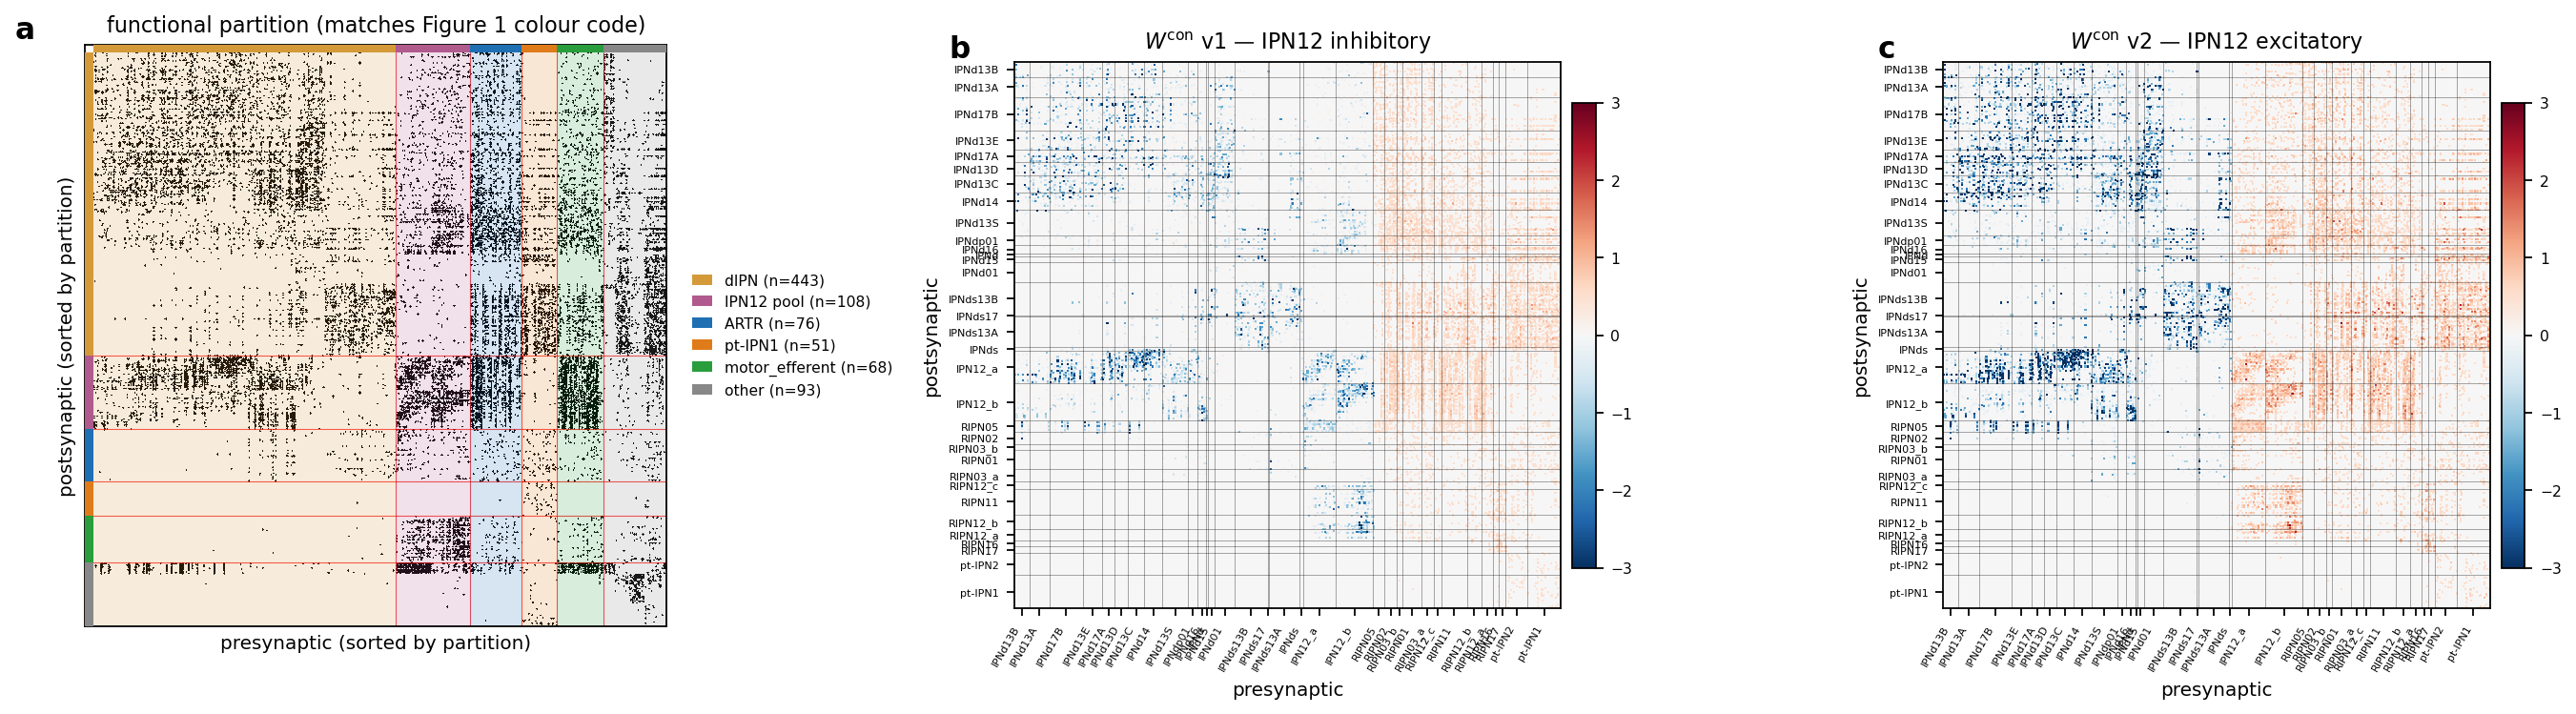

Recreate this plot in Python.
"""Zebrafish HD-circuit connectome summary for the nominal 839-cell
IPN12 circuit, in its two Dale-sign variants.

The nominal circuit includes the IPN12_a / IPN12_b sub-types in the
recurrent pool. Two circuits are built from the same topology:
  v1  zebrafish_HD_IPN12_839_v1 : IPN12 outgoing weights Dale-flipped
                                  to inhibitory (GABAergic hypothesis)
  v2  zebrafish_HD_IPN12_839_v2 : IPN12 outgoing weights left positive
                                  (glutamatergic / excitatory hypothesis)
Only the IPN12 outgoing sign differs; the support is identical.

1 x 3 panels:
  (a) Support mask with neurons sorted by the six-way functional
      partition introduced in the proprioception circuit (ARTR,
      pt-IPN1, motor_efferent, dIPN, IPN12 pool, other), with
      colour-coded axis strips marking each block. Colour code is
      shared with Figure 1 of zebrafish.tex so the two figures read
      together.
  (b) Signed W_con, v1 (IPN12 inhibitory), z-scored over non-zero
      entries and clipped to +/-3.
  (c) Signed W_con, v2 (IPN12 excitatory), same scale.

Output: figures/zebrafish/fig_connectome_summary_HD_IPN12.png
"""
from __future__ import annotations

import argparse
import os
import sys

sys.path.insert(0, os.path.join(os.path.dirname(__file__), "..", "..", "src"))

import matplotlib
matplotlib.use("Agg")
import matplotlib.pyplot as plt
from matplotlib.patches import Patch
import numpy as np
import torch

from connectome_gnn.utils import load_data_root_from_json, set_data_root
from connectome_gnn.models.utils import load_run_config
from connectome_gnn.models.registry import create_model


# Coarse cell-type categories for the violin panels (the 33 fine fish2
# subtypes are too many to read as violins). IPN12 is the category that
# flips sign between v1 and v2.
COARSE_ORDER = ["IPNd", "IPNds", "IPN12", "RIPN", "pt-IPN"]
COARSE_COLOR = {
    "IPNd": "#cf222e",    # red   (dIPN HD ring)
    "IPNds": "#d29922",   # orange (dorsal-subset)
    "IPN12": "#2ea043",   # green  (the unknown-sign sub-types)
    "RIPN": "#1f6feb",    # blue   (habenular afferents)
    "pt-IPN": "#8957e5",  # purple (pretectal afferents)
}
V1_COLOR = "#1f6feb"  # blue  -> v1 (IPN12 inhibitory)
V2_COLOR = "#cf222e"  # red   -> v2 (IPN12 excitatory)

# Six-way functional partition introduced in the proprioception circuit
# (Figure 3 of zebrafish.tex). Same colour code as Figure 1 of the same
# document so the partition reads consistently across figures.
PARTITION_ORDER = [
    "dIPN", "IPN12 pool", "ARTR", "pt-IPN1", "motor_efferent", "other",
]
PARTITION_COLOR = {
    "dIPN":      "#d49a3a",
    "IPN12 pool":     "#b15a8e",
    "ARTR":           "#1f6fb3",
    "pt-IPN1":        "#e07b1a",
    "motor_efferent": "#2a9d3d",
    "other":          "#888888",
}
_ARTR_TYPES = {"RIPN01", "RIPN02", "RIPN03_a", "RIPN03_b"}
_MOTOR_EFFERENT_TYPES = {"RIPN11", "RIPN12_a", "RIPN12_c"}


def _coarse_of(name):
    if name.startswith("IPN12"):
        return "IPN12"
    if name.startswith("IPNds"):
        return "IPNds"
    if name.startswith("IPNd"):
        return "IPNd"
    if name.startswith("RIPN"):
        return "RIPN"
    if name.startswith("pt-IPN") or name.startswith("ptIPN"):
        return "pt-IPN"
    return "other"


def _partition_of(name):
    """Six-way functional partition matching the proprioception circuit."""
    if name in _ARTR_TYPES:
        return "ARTR"
    if name in _MOTOR_EFFERENT_TYPES:
        return "motor_efferent"
    if name == "pt-IPN1":
        return "pt-IPN1"
    if name.startswith("IPN12"):
        return "IPN12 pool"
    if name.startswith("IPNds") or name.startswith("IPNd"):
        return "dIPN"
    return "other"


def _partition_ids(nt, names):
    """Per-neuron partition label for each neuron index."""
    return np.array([_partition_of(names[int(t)]) for t in nt], dtype=object)


def _load_W(config_name, device):
    config, _ = load_run_config(config_name, explicit_output_root=False, task="train")
    net = create_model(
        config.graph_model.signal_model_name,
        aggr_type=config.graph_model.aggr_type,
        config=config, device=device,
    )
    W = net.W_con.detach().cpu().numpy()
    nt = np.asarray(net.neuron_types).astype(int)
    names = list(net.type_names)
    return W, nt, names


def _coarse_ids(nt, names):
    """Per-neuron coarse-category label (string) for each neuron index."""
    return np.array([_coarse_of(names[int(t)]) for t in nt], dtype=object)


def _draw_block_grid(ax, type_ids, names, color="k", alpha=0.5, lw=0.3):
    order = np.argsort(type_ids, kind="stable")
    b = np.where(np.diff(type_ids[order]) != 0)[0] + 0.5
    for x in b:
        ax.axvline(x, color=color, lw=lw, alpha=alpha)
        ax.axhline(x, color=color, lw=lw, alpha=alpha)
    boundaries = np.concatenate([[0], b + 0.5, [type_ids.size]])
    centres = (boundaries[:-1] + boundaries[1:]) / 2 - 0.5
    lab = [names[int(type_ids[order[int(c)]])] for c in centres]
    ax.set_xticks(centres); ax.set_xticklabels(lab, fontsize=5,
                                                rotation=60, ha="right")
    ax.set_yticks(centres); ax.set_yticklabels(lab, fontsize=5)
    ax.set_xlabel("presynaptic", fontsize=9)
    ax.set_ylabel("postsynaptic", fontsize=9)


def _panel_W(ax, W, type_ids, names, ref_nz=None, title="", dilate_iter=1):
    from scipy.ndimage import maximum_filter, minimum_filter
    nz = W[W != 0] if ref_nz is None else ref_nz
    mu, sd = float(nz.mean()), float(nz.std())
    Z = np.where(W != 0, (W - mu) / max(sd, 1e-8), 0.0).clip(-3.0, 3.0)
    size = 2 * int(dilate_iter) + 1
    Zpos = maximum_filter(np.where(Z > 0, Z, 0.0), size=size)
    Zneg = minimum_filter(np.where(Z < 0, Z, 0.0), size=size)
    Zvis = np.where(np.abs(Zpos) >= np.abs(Zneg), Zpos, Zneg)
    im = ax.imshow(Zvis, cmap="RdBu_r", vmin=-3.0, vmax=3.0,
                   interpolation="nearest", aspect="equal")
    _draw_block_grid(ax, type_ids, names, color="k", alpha=0.5)
    if title:
        ax.set_title(title, fontsize=10)
    cb = plt.colorbar(im, ax=ax, fraction=0.04, pad=0.02, shrink=0.85)
    cb.ax.tick_params(labelsize=7)


def _panel_mask(ax, W, type_ids, names, dilate_iter=1):
    from scipy.ndimage import binary_dilation
    M = (W != 0)
    Mvis = binary_dilation(M, iterations=dilate_iter).astype(np.float32)
    ax.imshow(Mvis, cmap="binary", vmin=0, vmax=1,
              interpolation="nearest", aspect="equal")
    _draw_block_grid(ax, type_ids, names, color="r", alpha=0.6)
    density = float(M.sum()) / float(M.size)
    ax.set_title(rf"$\mathrm{{supp}}(W^{{\mathrm{{con}}}})$ "
                 rf"(shared; density $={density:.3f}$)", fontsize=10)


def _collect(W, coarse, mode):
    """Return {category: 1D nonzero-weight array} for incoming (post=cat)
    or outgoing (pre=cat) edges."""
    out = {}
    for c in COARSE_ORDER:
        idx = np.where(coarse == c)[0]
        if idx.size == 0:
            out[c] = np.array([])
            continue
        block = W[idx, :] if mode == "incoming" else W[:, idx]
        v = block.ravel()
        out[c] = v[v != 0]
    return out


def _paired_violin(ax, d1, d2, ylabel, title):
    xs = np.arange(len(COARSE_ORDER))
    for sign, dd, col, dx in ((-1, d1, V1_COLOR, -0.2), (1, d2, V2_COLOR, 0.2)):
        data, pos = [], []
        for k, c in enumerate(COARSE_ORDER):
            arr = dd[c]
            if arr.size >= 2:
                data.append(arr); pos.append(xs[k] + dx)
        if not data:
            continue
        parts = ax.violinplot(data, positions=pos, widths=0.34,
                              showmeans=True, showextrema=False)
        for body in parts["bodies"]:
            body.set_facecolor(col); body.set_edgecolor("0.3")
            body.set_linewidth(0.5); body.set_alpha(0.78)
        if "cmeans" in parts:
            parts["cmeans"].set_color("0.15"); parts["cmeans"].set_linewidth(1.0)
    ax.axhline(0.0, color="0.6", lw=0.5)
    ax.set_xticks(xs); ax.set_xticklabels(COARSE_ORDER, rotation=20, ha="right",
                                          fontsize=8)
    ax.set_ylabel(ylabel, fontsize=9)
    ax.set_title(title, fontsize=10)
    ax.legend(handles=[Patch(facecolor=V1_COLOR, alpha=0.78,
                             label="v1 (IPN12 inhib.)"),
                       Patch(facecolor=V2_COLOR, alpha=0.78,
                             label="v2 (IPN12 excit.)")],
              fontsize=7, loc="upper right", frameon=False)


def _panel_partition_matrix(ax, W, partition):
    """Support mask with neurons sorted by the functional partition.

    Neurons are reordered so members of the same partition are
    contiguous; the matrix becomes a block-structured view of the
    connectome where the ARTR / pt-IPN1 / motor_efferent /
    dIPN / IPN12 / other blocks are visible. Coloured strips on
    the row and column axes carry the partition identity in the same
    palette used by Figure 1 of zebrafish.tex.
    """
    from matplotlib.collections import PatchCollection
    from matplotlib.patches import Rectangle
    from scipy.ndimage import binary_dilation
    # Stable order: PARTITION_ORDER groups, then original index within.
    order_key = {k: i for i, k in enumerate(PARTITION_ORDER)}
    perm = np.argsort(
        [order_key.get(p, len(PARTITION_ORDER)) for p in partition],
        kind="stable",
    )
    W_sorted = W[np.ix_(perm, perm)]
    part_sorted = partition[perm]

    # Support mask, lightly dilated for visibility at panel resolution.
    M = (W_sorted != 0)
    Mvis = binary_dilation(M, iterations=1).astype(np.float32)
    ax.imshow(Mvis, cmap="binary", vmin=0, vmax=1,
              interpolation="nearest", aspect="equal")

    # Block boundaries between partitions.
    b = np.where(np.diff(
        np.array([order_key.get(p, len(PARTITION_ORDER)) for p in part_sorted])
    ) != 0)[0] + 0.5
    for x in b:
        ax.axvline(x, color="r", lw=0.5, alpha=0.7)
        ax.axhline(x, color="r", lw=0.5, alpha=0.7)
    boundaries = np.concatenate([[0], b + 0.5, [part_sorted.size]])

    # Strip width as a fraction of the axes — drawn as rectangles
    # outside the matrix area so the partition is visible without
    # cluttering the connectivity.
    N = part_sorted.size
    strip = max(8, int(N * 0.015))
    for lo, hi in zip(boundaries[:-1], boundaries[1:]):
        lo = int(round(lo)); hi = int(round(hi))
        cat = part_sorted[lo]
        col = PARTITION_COLOR.get(cat, "0.5")
        # Top strip (along columns).
        ax.add_patch(Rectangle(
            (lo - 0.5, -strip - 0.5), hi - lo, strip,
            facecolor=col, edgecolor="none", clip_on=False, zorder=4,
        ))
        # Left strip (along rows).
        ax.add_patch(Rectangle(
            (-strip - 0.5, lo - 0.5), strip, hi - lo,
            facecolor=col, edgecolor="none", clip_on=False, zorder=4,
        ))
        # Transparent column overlay across the full matrix body so the
        # partition identity is readable inside the matrix, not just on
        # the axis strips. Low alpha so the connectivity stays visible.
        ax.add_patch(Rectangle(
            (lo - 0.5, -0.5), hi - lo, N,
            facecolor=col, edgecolor="none", alpha=0.18, zorder=2,
        ))

    ax.set_xlim(-strip - 0.5, N - 0.5)
    ax.set_ylim(N - 0.5, -strip - 0.5)
    ax.set_xticks([]); ax.set_yticks([])
    ax.set_xlabel("presynaptic (sorted by partition)", fontsize=9)
    ax.set_ylabel("postsynaptic (sorted by partition)", fontsize=9)
    ax.set_title("functional partition (matches Figure 1 colour code)",
                 fontsize=10)

    # Compact legend below the panel — Figure 1's same colour swatches.
    from matplotlib.patches import Patch
    handles = [Patch(facecolor=PARTITION_COLOR[k], edgecolor="none",
                     label=f"{k} (n={int((part_sorted==k).sum())})")
               for k in PARTITION_ORDER if (part_sorted == k).any()]
    ax.legend(handles=handles, loc="center left",
              bbox_to_anchor=(1.02, 0.5), fontsize=7,
              frameon=False, handlelength=1.4)


def main():
    here = os.path.dirname(os.path.abspath(__file__))
    p = argparse.ArgumentParser(description=__doc__)
    p.add_argument("--config_v1", default="zebrafish_hd_si_ipn12_v1")
    p.add_argument("--config_v2", default="zebrafish_hd_si_ipn12_v2")
    p.add_argument("--device", default="cpu")
    p.add_argument("--output_root", default=None)
    p.add_argument("--out", default=os.path.join(
        here, "fig_connectome_summary_HD_IPN12.png"))
    args = p.parse_args()

    if args.output_root:
        set_data_root(args.output_root)
    else:
        try:
            set_data_root(load_data_root_from_json())
        except FileNotFoundError:
            pass

    device = torch.device(args.device)
    W1, nt, names = _load_W(args.config_v1, device)
    W2, nt2, names2 = _load_W(args.config_v2, device)
    assert names == names2 and np.array_equal(nt, nt2), \
        "v1 and v2 must share neuron ordering / type vocabulary"
    coarse = _coarse_ids(nt, names)
    partition = _partition_ids(nt, names)

    for tag, W in (("v1", W1), ("v2", W2)):
        nnz = int((W != 0).sum())
        print(f"{tag}: N={W.shape[0]} nnz={nnz} dens={nnz / W.size:.4f} "
              f"E={int((W > 0).sum())} I={int((W < 0).sum())}")
    print("partition counts:")
    for k in PARTITION_ORDER:
        n_k = int((partition == k).sum())
        print(f"  {k:18s}  {n_k}")

    # Shared z-score reference so v1 and v2 matrices are directly comparable.
    ref_nz = np.concatenate([W1[W1 != 0], W2[W2 != 0]])

    # Layout: a = partition-sorted matrix, b = W_con v1, c = W_con v2.
    fig, axes = plt.subplots(1, 3, figsize=(17, 6))
    _panel_partition_matrix(axes[0], W1, partition)
    _panel_W(axes[1], W1, nt, names, ref_nz=ref_nz,
             title=r"$W^{\mathrm{con}}$ v1 — IPN12 inhibitory")
    _panel_W(axes[2], W2, nt, names, ref_nz=ref_nz,
             title=r"$W^{\mathrm{con}}$ v2 — IPN12 excitatory")

    for k, ax in enumerate(axes.flat):
        ax.text(-0.12, 1.05, "abc"[k], transform=ax.transAxes,
                ha="left", va="top", fontsize=14, fontweight="bold")

    plt.tight_layout()
    fig.savefig(args.out, dpi=160, bbox_inches="tight")
    plt.close(fig)
    print(f"wrote {args.out}")


if __name__ == "__main__":
    main()
